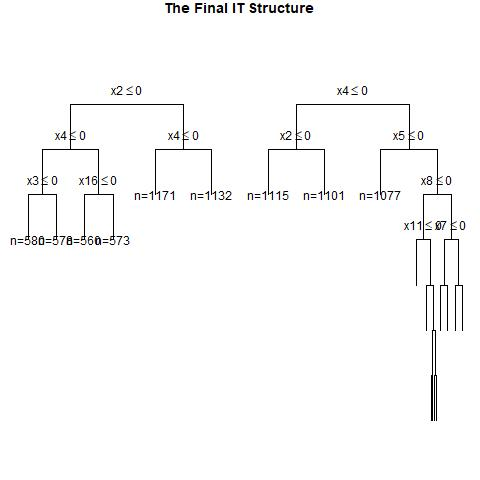

Source data for this figure (header and first rows):
, x1, x2, x3, x4, x5, x6, x7, x8, x9, x10, x11, x12, x13, x14, x15, x16, x17, x18, x19, x20, x21, x22, x23
1, 1, 1, 0, 1, 1, 0, 1, 1, 0, 1, 1, 1, 1, 1, 1, 0, 0, 1, 1, 1, 1, 0, 0
2, 1, 1, 1, 0, 0, 1, 1, 1, 0, 0, 0, 1, 1, 1, 0, 0, 0, 0, 0, 0, 0, 1, 0
3, 1, 1, 0, 1, 1, 1, 1, 1, 0, 0, 1, 1, 0, 1, 1, 0, 0, 1, 0, 1, 1, 0, 1
4, 1, 1, 1, 1, 1, 1, 1, 0, 0, 1, 0, 0, 1, 1, 1, 1, 0, 1, 1, 1, 1, 1, 0
5, 0, 1, 1, 1, 1, 1, 0, 0, 0, 1, 0, 0, 0, 1, 0, 0, 0, 0, 0, 0, 0, 0, 1
6, 0, 1, 0, 0, 0, 1, 1, 0, 0, 1, 0, 0, 1, 0, 1, 1, 0, 0, 0, 1, 0, 1, 1
7, 0, 1, 0, 0, 0, 0, 0, 1, 1, 0, 1, 0, 0, 0, 0, 1, 0, 0, 0, 1, 0, 1, 0
8, 0, 0, 1, 0, 0, 0, 0, 1, 0, 1, 0, 0, 0, 0, 1, 0, 1, 0, 1, 1, 1, 0, 0
9, 1, 1, 1, 1, 1, 1, 1, 1, 0, 1, 0, 0, 0, 1, 1, 1, 0, 1, 0, 1, 0, 1, 1
10, 1, 1, 0, 0, 1, 1, 1, 0, 0, 0, 0, 0, 0, 0, 0, 1, 1, 0, 1, 0, 0, 1, 1
11, 0, 1, 1, 0, 1, 0, 0, 0, 0, 0, 0, 0, 0, 1, 0, 0, 1, 0, 1, 1, 0, 1, 1
12, 0, 1, 0, 1, 1, 1, 1, 0, 0, 1, 1, 0, 1, 0, 0, 1, 0, 1, 1, 0, 1, 0, 1
13, 1, 0, 1, 0, 0, 1, 1, 1, 1, 0, 1, 1, 1, 0, 0, 0, 1, 1, 1, 0, 0, 0, 0
14, 0, 0, 0, 0, 1, 1, 1, 1, 1, 1, 1, 0, 0, 0, 1, 0, 0, 1, 0, 1, 1, 0, 0
15, 1, 0, 0, 0, 1, 0, 0, 0, 1, 0, 0, 0, 1, 1, 0, 1, 0, 1, 0, 0, 1, 1, 1
16, 1, 1, 0, 0, 1, 1, 1, 0, 0, 0, 0, 1, 0, 1, 0, 1, 1, 0, 0, 1, 0, 1, 0
17, 1, 1, 1, 0, 0, 0, 1, 1, 1, 0, 0, 0, 1, 0, 1, 0, 0, 0, 1, 1, 0, 1, 0
18, 1, 0, 0, 0, 0, 0, 0, 0, 0, 1, 0, 0, 1, 0, 0, 1, 0, 1, 0, 1, 0, 0, 0
19, 1, 0, 0, 0, 1, 0, 0, 0, 0, 1, 1, 0, 1, 0, 1, 1, 1, 1, 1, 1, 1, 1, 0
20, 1, 0, 1, 0, 1, 1, 1, 0, 1, 0, 1, 1, 0, 0, 1, 0, 1, 1, 0, 1, 0, 1, 0
21, 0, 1, 0, 0, 1, 0, 1, 1, 1, 0, 0, 0, 1, 0, 1, 1, 0, 0, 0, 0, 0, 1, 1
22, 0, 0, 0, 0, 0, 1, 1, 1, 0, 1, 1, 1, 1, 1, 1, 1, 1, 0, 1, 1, 1, 1, 0
23, 0, 0, 0, 0, 0, 0, 0, 1, 0, 0, 1, 1, 0, 0, 1, 1, 1, 0, 1, 1, 0, 0, 0
24, 1, 1, 1, 1, 1, 0, 0, 0, 1, 1, 1, 0, 1, 1, 0, 1, 1, 0, 1, 0, 0, 0, 1
25, 1, 1, 0, 0, 0, 1, 0, 1, 0, 1, 0, 1, 1, 0, 1, 1, 0, 0, 1, 1, 0, 0, 0
26, 0, 0, 1, 0, 1, 1, 0, 0, 1, 0, 0, 1, 0, 0, 1, 0, 0, 1, 1, 0, 0, 0, 0
27, 0, 0, 1, 1, 0, 1, 1, 1, 0, 1, 0, 1, 0, 1, 1, 1, 1, 1, 0, 0, 1, 0, 1
28, 0, 0, 0, 1, 1, 0, 1, 1, 0, 1, 0, 1, 0, 0, 0, 0, 0, 0, 1, 1, 0, 0, 0
29, 1, 0, 0, 0, 0, 0, 0, 1, 1, 0, 0, 1, 0, 1, 1, 0, 0, 1, 1, 0, 1, 1, 1
30, 0, 0, 1, 1, 1, 1, 1, 1, 0, 1, 1, 0, 1, 0, 1, 1, 1, 1, 1, 1, 0, 0, 0
31, 0, 1, 0, 1, 0, 0, 0, 0, 0, 0, 0, 0, 1, 0, 1, 1, 1, 1, 0, 0, 1, 0, 1
32, 1, 1, 0, 1, 0, 0, 1, 1, 1, 1, 1, 0, 1, 0, 1, 1, 0, 1, 0, 1, 0, 1, 0
33, 1, 1, 1, 0, 0, 1, 0, 1, 0, 0, 0, 1, 1, 0, 1, 1, 1, 1, 0, 0, 0, 0, 0
34, 0, 0, 1, 1, 0, 1, 1, 1, 1, 1, 0, 0, 0, 0, 1, 0, 0, 1, 1, 1, 1, 0, 1
35, 1, 0, 1, 0, 0, 1, 1, 0, 1, 0, 0, 0, 1, 1, 1, 1, 0, 0, 1, 0, 0, 0, 0
36, 0, 0, 0, 1, 0, 0, 1, 1, 0, 1, 1, 1, 1, 0, 1, 0, 0, 1, 0, 0, 1, 0, 0
37, 0, 1, 0, 0, 1, 0, 1, 1, 1, 0, 0, 0, 0, 0, 0, 1, 0, 0, 0, 0, 1, 1, 1
38, 1, 0, 1, 1, 1, 1, 1, 1, 1, 1, 0, 0, 1, 1, 1, 1, 0, 1, 0, 0, 1, 1, 0
39, 1, 0, 0, 1, 0, 0, 0, 0, 0, 0, 1, 0, 0, 0, 0, 0, 0, 0, 0, 1, 0, 0, 0
40, 1, 0, 0, 1, 1, 1, 0, 1, 1, 1, 1, 0, 1, 1, 1, 1, 1, 1, 1, 1, 1, 0, 0
41, 1, 1, 1, 0, 1, 1, 0, 0, 0, 1, 0, 0, 1, 1, 0, 0, 1, 0, 1, 0, 0, 0, 0
42, 0, 0, 1, 1, 0, 1, 1, 0, 1, 0, 0, 1, 1, 1, 1, 0, 1, 1, 0, 1, 1, 1, 1
43, 0, 0, 0, 1, 1, 0, 1, 1, 1, 0, 0, 0, 1, 0, 1, 1, 0, 1, 1, 1, 0, 1, 1
44, 0, 1, 0, 0, 0, 1, 0, 1, 1, 1, 0, 0, 1, 1, 0, 1, 1, 1, 0, 0, 1, 0, 0
45, 0, 0, 0, 1, 1, 0, 0, 0, 1, 0, 1, 1, 0, 1, 0, 1, 1, 1, 1, 0, 0, 1, 0
46, 1, 1, 1, 1, 1, 0, 1, 0, 1, 0, 0, 0, 0, 0, 1, 0, 0, 1, 0, 0, 0, 1, 1
47, 0, 1, 0, 0, 0, 0, 0, 1, 0, 0, 0, 1, 0, 0, 1, 0, 1, 1, 0, 1, 0, 0, 1
48, 1, 1, 1, 0, 1, 0, 1, 0, 0, 1, 1, 1, 0, 1, 0, 0, 0, 0, 0, 1, 1, 0, 1
49, 0, 0, 1, 1, 1, 1, 0, 1, 0, 0, 0, 1, 0, 0, 1, 1, 0, 0, 1, 0, 1, 0, 1
50, 1, 0, 1, 1, 1, 0, 1, 0, 0, 1, 0, 0, 0, 1, 1, 1, 0, 0, 0, 0, 1, 0, 1
51, 1, 1, 1, 1, 0, 1, 1, 0, 1, 0, 0, 0, 1, 1, 1, 1, 0, 1, 1, 0, 1, 1, 0
52, 0, 1, 0, 0, 0, 0, 0, 0, 1, 0, 1, 0, 0, 0, 0, 0, 0, 1, 1, 1, 1, 1, 1
53, 0, 0, 1, 0, 0, 0, 1, 1, 0, 0, 1, 0, 0, 0, 0, 1, 1, 0, 1, 1, 0, 1, 1
54, 1, 1, 1, 1, 0, 1, 0, 1, 0, 0, 0, 1, 0, 1, 1, 0, 1, 0, 1, 0, 0, 1, 0
55, 0, 0, 1, 0, 0, 0, 0, 0, 1, 1, 1, 1, 1, 1, 1, 0, 1, 0, 0, 0, 0, 0, 1
56, 1, 0, 0, 0, 0, 0, 0, 1, 1, 1, 1, 1, 0, 0, 0, 1, 1, 0, 0, 1, 1, 0, 0
57, 1, 0, 0, 1, 0, 0, 1, 1, 0, 0, 0, 1, 1, 1, 0, 1, 1, 0, 1, 1, 0, 1, 1
58, 1, 1, 1, 1, 1, 0, 1, 1, 0, 0, 0, 1, 0, 1, 0, 0, 1, 0, 0, 1, 0, 1, 1
59, 0, 1, 0, 0, 1, 1, 1, 0, 1, 0, 0, 1, 0, 0, 1, 1, 1, 0, 1, 0, 0, 0, 1
60, 1, 1, 0, 0, 0, 0, 1, 1, 0, 0, 1, 0, 1, 0, 1, 1, 1, 0, 1, 0, 1, 1, 1
... 940 more rows
